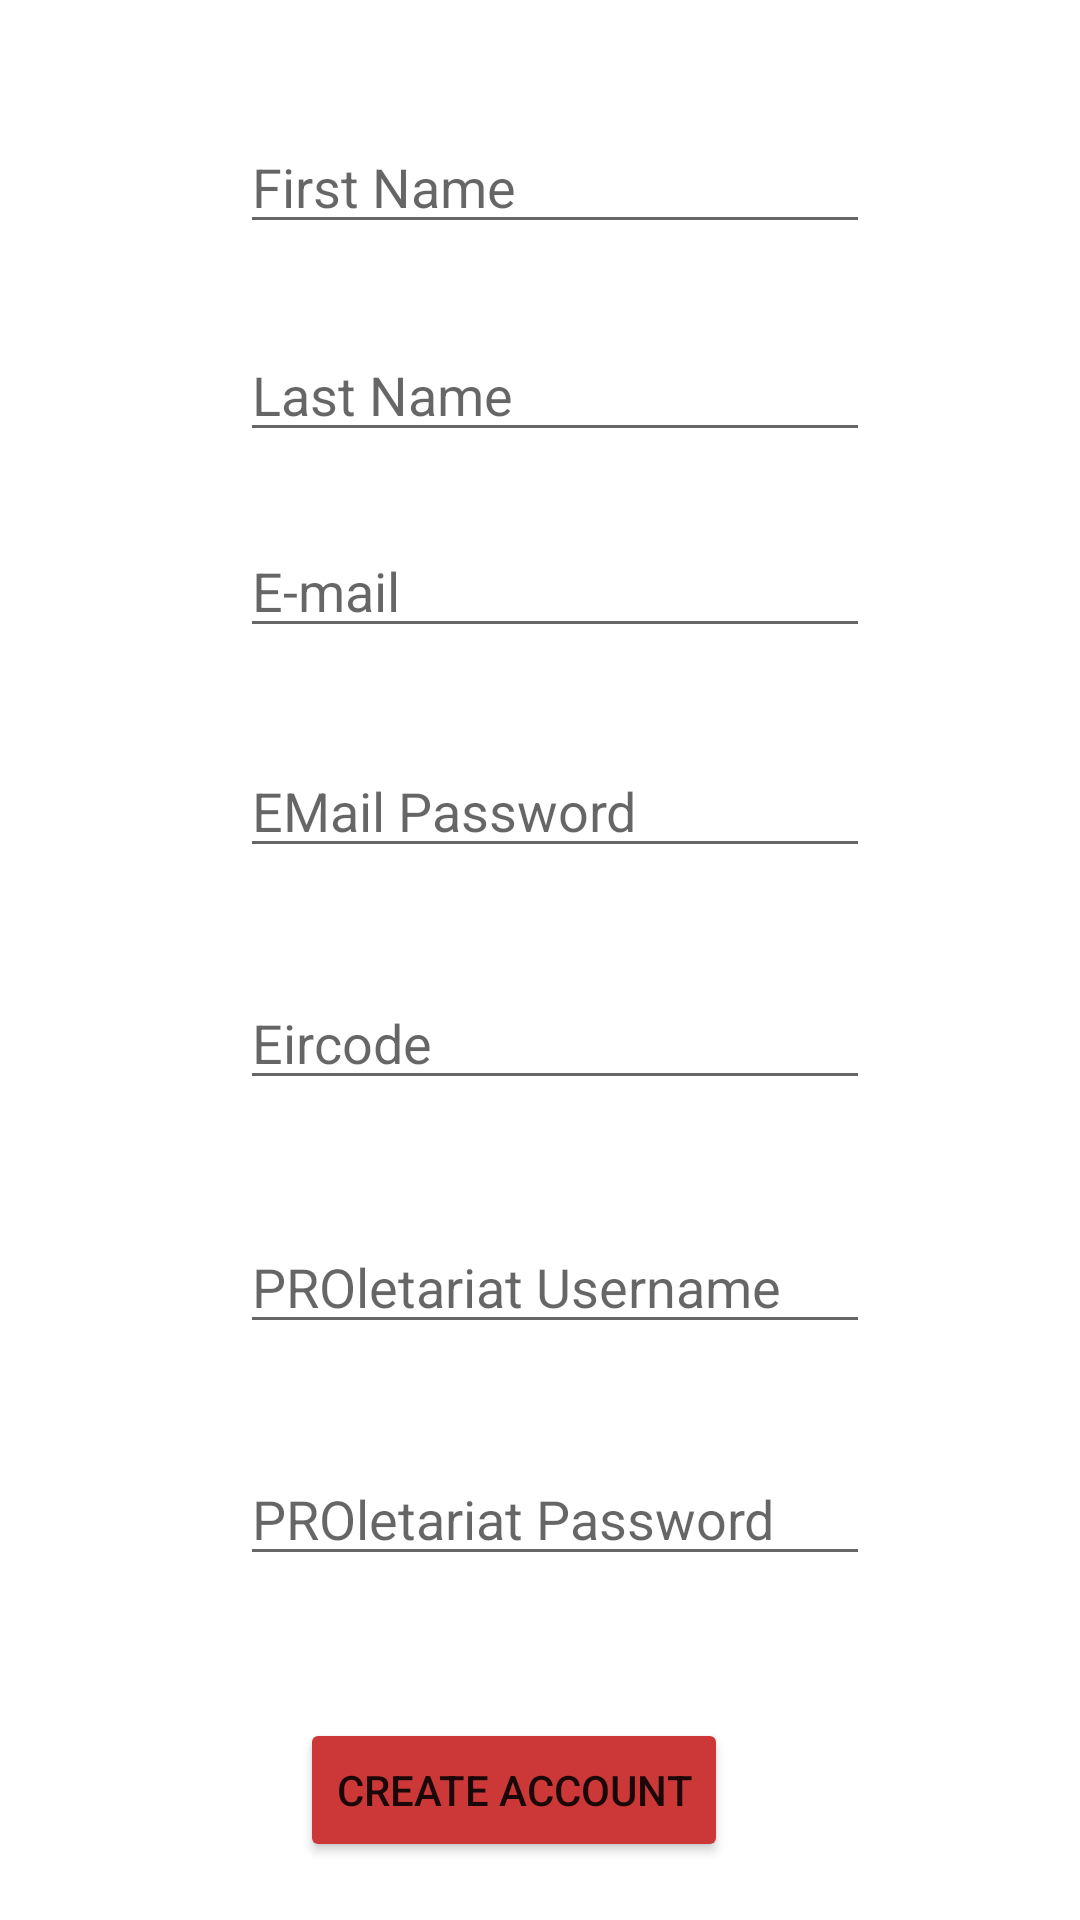

Android layout source for this screen:
<!-- AndroidManifest.xml: application theme Theme.PROletariatV1 -->
<!-- res/layout/activity_create2.xml -->
<?xml version="1.0" encoding="utf-8"?>
<androidx.constraintlayout.widget.ConstraintLayout xmlns:android="http://schemas.android.com/apk/res/android"
    xmlns:app="http://schemas.android.com/apk/res-auto"
    xmlns:tools="http://schemas.android.com/tools"
    android:id="@+id/LNameReg"
    android:layout_width="match_parent"
    android:layout_height="match_parent"
    tools:context=".CreateActivity2">

    <Button
        android:id="@+id/button"
        android:layout_height="wrap_content"
        android:layout_marginStart="100dp"
        android:layout_marginLeft="100dp"
        android:text="Create Account"
        app:backgroundTint="#CC3838"
        app:layout_constraintBottom_toBottomOf="parent"
        app:layout_constraintStart_toStartOf="parent"
        app:layout_constraintTop_toBottomOf="@+id/PasswordReg"
        app:layout_constraintVertical_bias="0.708"
        android:layout_width="wrap_content"/>

    <EditText
        android:id="@+id/FNamereg"
        android:layout_width="wrap_content"
        android:layout_height="wrap_content"
        android:layout_marginStart="80dp"
        android:layout_marginLeft="80dp"
        android:layout_marginTop="40dp"
        android:ems="10"
        android:hint="First Name"
        android:inputType="textPersonName"
        app:layout_constraintStart_toStartOf="parent"
        app:layout_constraintTop_toTopOf="parent" />

    <EditText
        android:id="@+id/editTextTextPersonName3"
        android:layout_width="wrap_content"
        android:layout_height="wrap_content"
        android:layout_marginStart="80dp"
        android:layout_marginLeft="80dp"
        android:layout_marginTop="28dp"
        android:ems="10"
        android:hint="Last Name"
        android:inputType="textPersonName"
        app:layout_constraintStart_toStartOf="parent"
        app:layout_constraintTop_toBottomOf="@+id/FNamereg" />

    <EditText
        android:id="@+id/EMaiReg"
        android:layout_width="wrap_content"
        android:layout_height="wrap_content"
        android:layout_marginStart="80dp"
        android:layout_marginLeft="80dp"
        android:layout_marginTop="24dp"
        android:ems="10"
        android:hint="E-mail"
        android:inputType="textPersonName"
        app:layout_constraintStart_toStartOf="parent"
        app:layout_constraintTop_toBottomOf="@+id/editTextTextPersonName3" />

    <EditText
        android:id="@+id/EMailPassReg"
        android:layout_width="wrap_content"
        android:layout_height="wrap_content"
        android:layout_marginStart="80dp"
        android:layout_marginLeft="80dp"
        android:layout_marginTop="32dp"
        android:ems="10"
        android:hint="EMail Password"
        android:inputType="textPersonName"
        app:layout_constraintStart_toStartOf="parent"
        app:layout_constraintTop_toBottomOf="@+id/EMaiReg" />

    <EditText
        android:id="@+id/EircodeReg"
        android:layout_width="wrap_content"
        android:layout_height="wrap_content"
        android:layout_marginStart="80dp"
        android:layout_marginLeft="80dp"
        android:layout_marginTop="36dp"
        android:ems="10"
        android:hint="Eircode"
        android:inputType="textPersonName"
        app:layout_constraintStart_toStartOf="parent"
        app:layout_constraintTop_toBottomOf="@+id/EMailPassReg" />

    <EditText
        android:id="@+id/UsernameReg"
        android:layout_width="wrap_content"
        android:layout_height="wrap_content"
        android:layout_marginStart="80dp"
        android:layout_marginLeft="80dp"
        android:layout_marginTop="40dp"
        android:ems="10"
        android:hint="PROletariat Username"
        android:inputType="textPersonName"
        app:layout_constraintStart_toStartOf="parent"
        app:layout_constraintTop_toBottomOf="@+id/EircodeReg" />

    <EditText
        android:id="@+id/PasswordReg"
        android:layout_width="wrap_content"
        android:layout_height="wrap_content"
        android:layout_marginStart="80dp"
        android:layout_marginLeft="80dp"
        android:layout_marginTop="36dp"
        android:ems="10"
        android:hint="PROletariat Password"
        android:inputType="textPersonName"
        app:layout_constraintStart_toStartOf="parent"
        app:layout_constraintTop_toBottomOf="@+id/UsernameReg" />
</androidx.constraintlayout.widget.ConstraintLayout>
<!-- resources referenced by this layout -->
<resources>
  <style name="Theme.PROletariatV1" parent="Theme.MaterialComponents.DayNight.DarkActionBar">
          
          <item name="colorPrimary">@color/purple_500</item>
          <item name="colorPrimaryVariant">@color/purple_700</item>
          <item name="colorOnPrimary">@color/white</item>
          
          <item name="colorSecondary">@color/teal_200</item>
          <item name="colorSecondaryVariant">@color/teal_700</item>
          <item name="colorOnSecondary">@color/black</item>
          
          <item name="android:statusBarColor" tools:targetApi="l">?attr/colorPrimaryVariant</item>
          
      </style>
  <!-- not gathered from this repository: default colours our renderer supplied (Android Studio template values) -->
  <color name="purple_500">#FF6200EE</color>
  <color name="purple_700">#FF3700B3</color>
  <color name="teal_200">#FF03DAC5</color>
  <color name="teal_700">#FF018786</color>
  <color name="black">#FF000000</color>
  <color name="white">#FFFFFFFF</color>
</resources>
